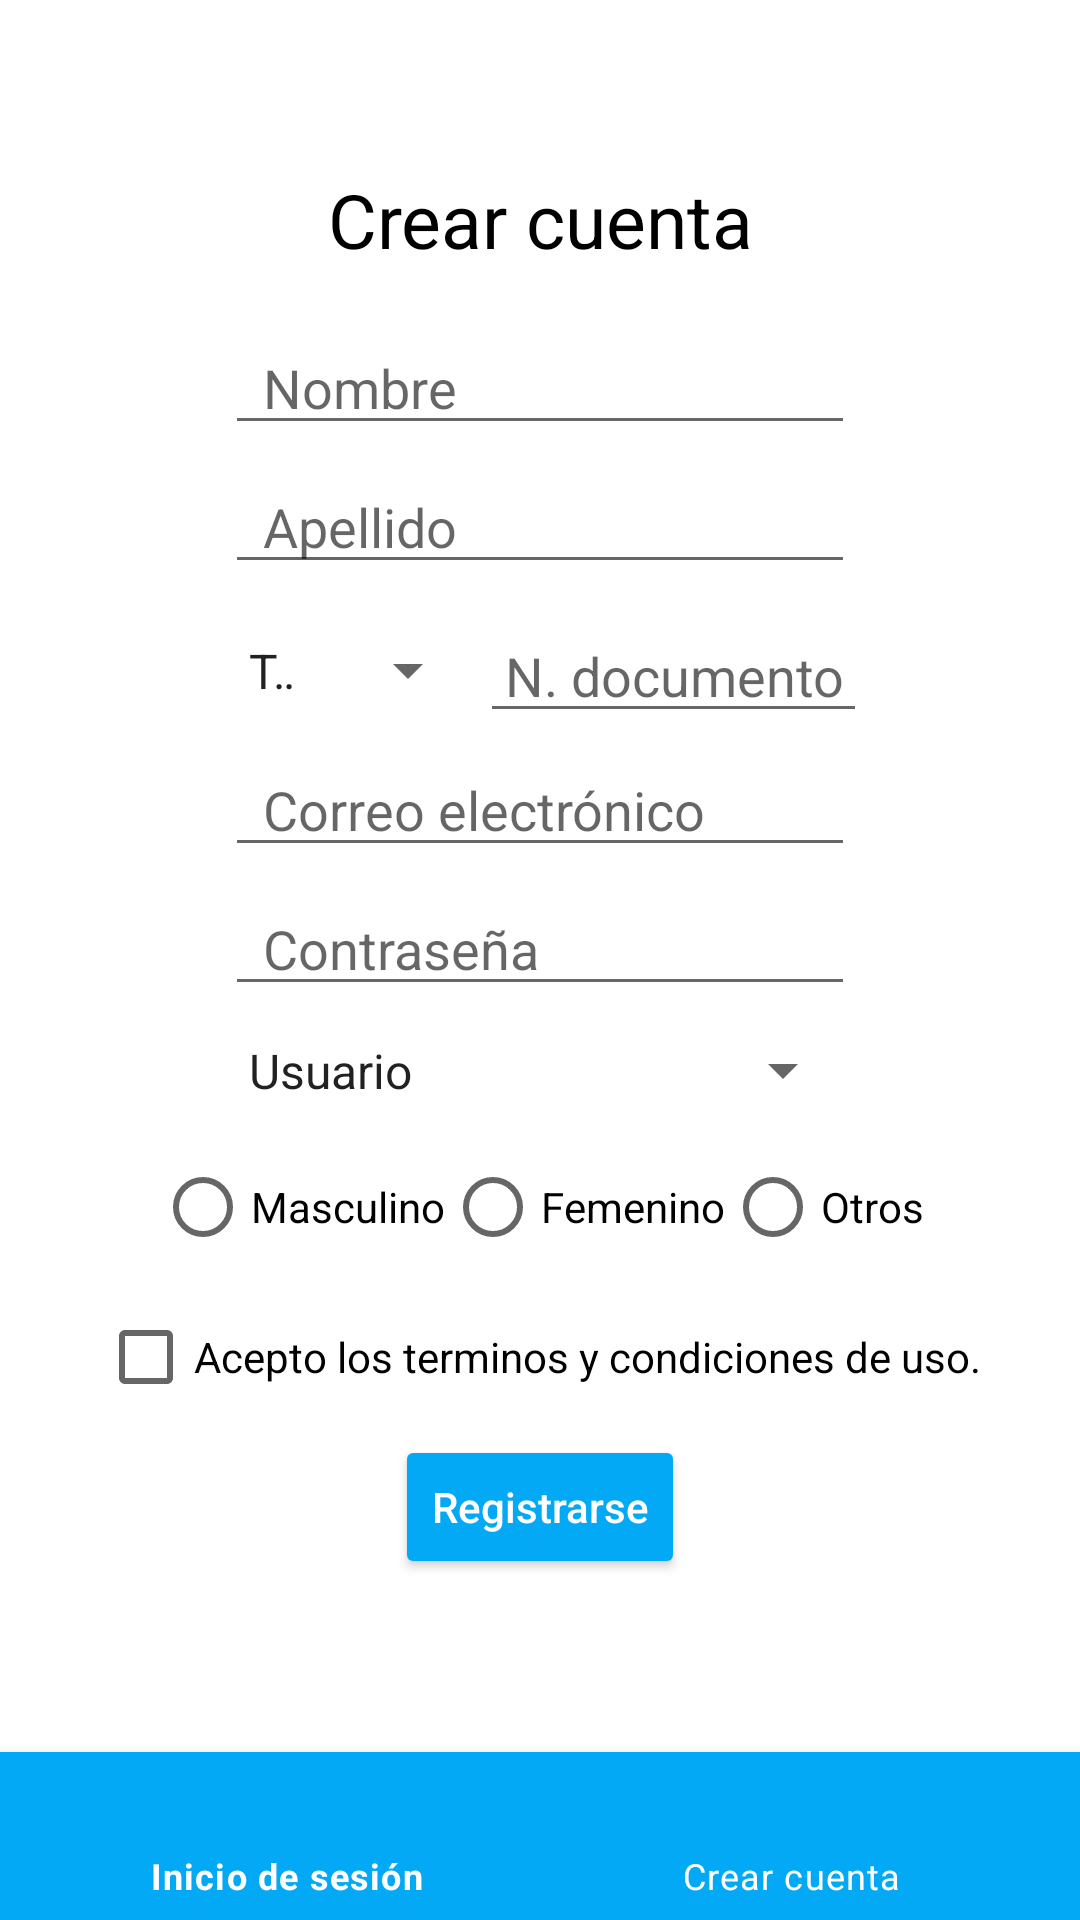

The Android layout XML behind this screen, and the referenced resources:
<!-- AndroidManifest.xml: application theme Theme.CoffeeShopSena -->
<!-- res/layout/activity_crear_cuenta.xml -->
<?xml version="1.0" encoding="utf-8"?>
<RelativeLayout xmlns:android="http://schemas.android.com/apk/res/android"
    xmlns:app="http://schemas.android.com/apk/res-auto"
    xmlns:tools="http://schemas.android.com/tools"
    android:layout_width="match_parent"
    android:layout_height="match_parent"
    tools:context=".CrearCuenta">

    <ScrollView
        android:layout_width="match_parent"
        android:layout_height="match_parent"
        android:layout_marginBottom="57dp">

        <LinearLayout
            android:layout_width="match_parent"
            android:layout_height="match_parent"
            android:orientation="vertical"
            android:layout_gravity="center" >

            <TextView
                android:layout_width="match_parent"
                android:layout_height="wrap_content"
                android:layout_gravity="center"
                android:text="@string/text_crear_cuenta"
                android:textAlignment="center"
                android:textColor="@color/color_negro_coffee_shop"
                android:textSize="25sp" />

            <EditText
                android:id="@+id/editTextNombre"
                android:layout_width="wrap_content"
                android:layout_height="wrap_content"
                android:layout_gravity="center"
                android:layout_marginTop="17dp"
                android:ems="10"
                android:hint="  Nombre"
                android:inputType="textPersonName" />

            <EditText
                android:id="@+id/edtTextApelliido"
                android:layout_width="wrap_content"
                android:layout_height="wrap_content"
                android:layout_gravity="center"
                android:layout_marginTop="5dp"
                android:ems="10"
                android:hint="  Apellido"
                android:inputType="textPersonName" />

            <LinearLayout
                android:id="@+id/cedula"
                android:layout_width="210dp"
                android:layout_height="wrap_content"
                android:layout_gravity="center"
                android:orientation="horizontal">

                <Spinner
                    android:id="@+id/tipoDocumento"
                    android:layout_width="85dp"
                    android:layout_height="43dp"
                    android:layout_gravity="center"
                    android:layout_marginTop="5dp"
                    android:entries="@array/tipoDocumento" />

                <EditText
                    android:id="@+id/txtNumeroDocumento"
                    android:layout_width="140dp"
                    android:layout_height="wrap_content"
                    android:layout_gravity="center"
                    android:layout_marginTop="5dp"
                    android:ems="10"
                    android:hint=" N. documento"
                    android:inputType="number" />
            </LinearLayout>

            <EditText
                android:id="@+id/editTextCorreo"
                android:layout_width="wrap_content"
                android:layout_height="wrap_content"
                android:layout_gravity="center"
                android:layout_marginTop="5dp"
                android:ems="10"
                android:hint="  Correo electrónico"
                android:inputType="textEmailAddress" />

            <EditText
                android:id="@+id/editTextPassword"
                android:layout_width="wrap_content"
                android:layout_height="wrap_content"
                android:layout_gravity="center"
                android:layout_marginTop="5dp"
                android:ems="10"
                android:hint="  Contraseña"
                android:inputType="textPassword" />

            <LinearLayout
                android:id="@+id/roles"
                android:layout_width="210dp"
                android:layout_height="wrap_content"
                android:layout_gravity="center"
                android:orientation="horizontal">

                <Spinner
                    android:id="@+id/perfil"
                    android:layout_width="match_parent"
                    android:layout_height="43dp"
                    android:layout_gravity="center"
                    android:entries="@array/Roles" />

            </LinearLayout>

            <RadioGroup
                android:id="@+id/genero"
                android:layout_width="wrap_content"
                android:layout_height="match_parent"
                android:layout_gravity="center"
                android:orientation="horizontal">

                <RadioButton
                    android:id="@+id/masculino"
                    android:layout_width="match_parent"
                    android:layout_height="wrap_content"
                    android:text="Masculino" />

                <RadioButton
                    android:id="@+id/femenino"
                    android:layout_width="match_parent"
                    android:layout_height="wrap_content"
                    android:text="Femenino" />

                <RadioButton
                    android:id="@+id/otro"
                    android:layout_width="match_parent"
                    android:layout_height="wrap_content"
                    android:text="Otros" />
            </RadioGroup>

            <CheckBox
                android:id="@+id/checkBoxPoliticas"
                android:layout_width="wrap_content"
                android:layout_height="wrap_content"
                android:layout_gravity="center"
                android:layout_marginTop="2dp"
                android:text="Acepto los terminos y condiciones de uso."
                android:textAlignment="center" />

            <Button
                android:id="@+id/btnRegistro"
                android:layout_width="wrap_content"
                android:layout_height="wrap_content"
                android:layout_gravity="center"
                android:layout_marginTop="2dp"
                android:backgroundTint="@color/color_btones_coffee_shop"
                android:textAllCaps="false"
                app:cornerRadius="20dp"
                android:text="@string/text_btn_resgistrarse"
                android:textColor="@color/color_blanco_coffee_shop" />

        </LinearLayout>

    </ScrollView>

    <com.google.android.material.bottomnavigation.BottomNavigationView
        android:id="@+id/bottomNav"
        style="@style/menu"
        android:layout_width="match_parent"
        android:layout_height="wrap_content"
        android:layout_alignParentBottom="true"
        app:menu="@menu/menuiniciosesion" />

</RelativeLayout>
<!-- resources referenced by this layout -->
<resources>
  <string-array name="Roles">
          <item>Usuario</item>
      </string-array>
  <string-array name="tipoDocumento">
          <item> Tipo</item>
          <item>T.I</item>
          <item>C.C</item>
      </string-array>
  <color name="color_blanco_coffee_shop">#FFFFFFFF</color>
  <color name="color_btones_coffee_shop">#03a9f4</color>
  <color name="color_negro_coffee_shop">#FF000000</color>
  <string name="text_btn_resgistrarse">Registrarse</string>
  <string name="text_crear_cuenta">Crear cuenta</string>
  <style name="menu">
          <item name="android:background">@color/color_fondo_coffee_shop</item>
          <item name="itemIconTint">@color/color_blanco_coffee_shop</item>
          <item name="itemTextColor">@color/color_blanco_coffee_shop</item>
      </style>
  <style name="Theme.CoffeeShopSena" parent="Theme.MaterialComponents.DayNight.NoActionBar">
          
          <item name="colorPrimary">@color/color_fondo_coffee_shop</item>
          <item name="colorPrimaryVariant">@color/color_fondo_coffee_shop</item>
          <item name="colorOnPrimary">@color/color_fondo_coffee_shop</item>
          
          <item name="colorSecondary">@color/teal_200</item>
          <item name="colorSecondaryVariant">@color/teal_700</item>
          <item name="colorOnSecondary">@color/black</item>
          
          <item name="android:statusBarColor" tools:targetApi="l">?attr/colorPrimaryVariant</item>
  
      </style>
  <color name="color_fondo_coffee_shop">#03a9f4</color>
  <color name="teal_200">#FF03DAC5</color>
  <color name="teal_700">#FF018786</color>
  <color name="black">#FF000000</color>
</resources>
